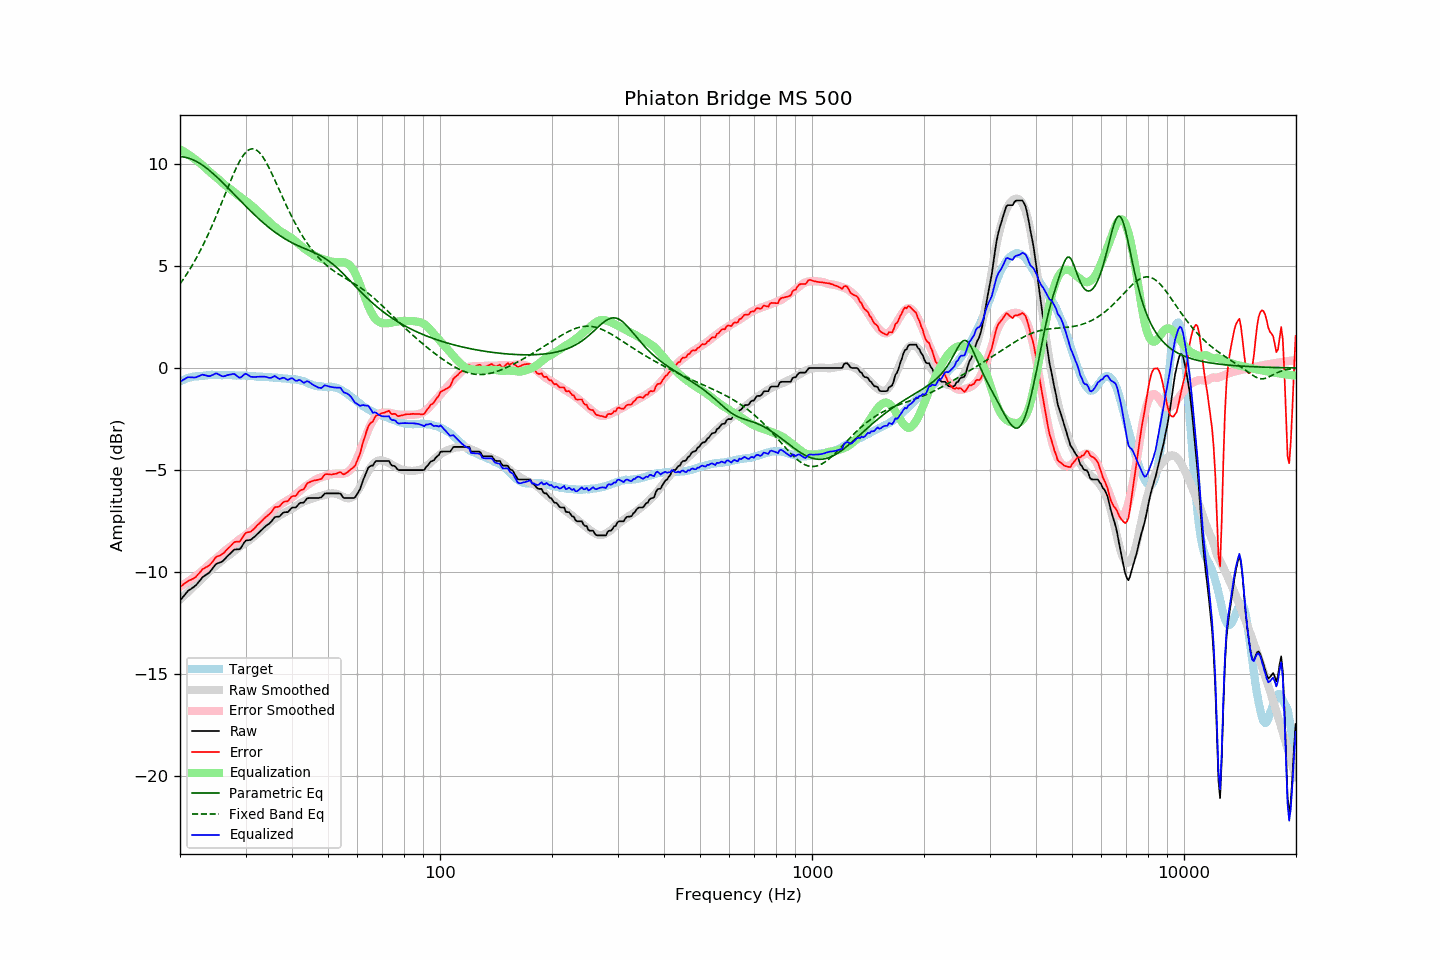

Source data for this figure (header and first rows):
frequency, raw, error, smoothed, error_smoothed, equalization, parametric_eq, fixed_band_eq, equalized_raw, equalized_smoothed, target
20.00, -11.40, -10.74, -11.36, -10.72, 10.72, 10.35, 4.12, -0.68, -0.64, -0.66
20.20, -11.31, -10.69, -11.29, -10.67, 10.67, 10.35, 4.23, -0.64, -0.61, -0.62
20.40, -11.21, -10.62, -11.21, -10.63, 10.63, 10.34, 4.34, -0.58, -0.58, -0.59
20.61, -11.12, -10.56, -11.14, -10.58, 10.58, 10.33, 4.46, -0.54, -0.56, -0.56
20.81, -11.02, -10.50, -11.06, -10.53, 10.53, 10.31, 4.57, -0.49, -0.53, -0.52
21.02, -10.93, -10.45, -10.98, -10.47, 10.47, 10.29, 4.70, -0.46, -0.51, -0.48
21.23, -10.88, -10.41, -10.91, -10.42, 10.42, 10.27, 4.82, -0.46, -0.49, -0.47
21.44, -10.83, -10.38, -10.83, -10.37, 10.37, 10.24, 4.95, -0.46, -0.47, -0.45
21.66, -10.77, -10.34, -10.76, -10.31, 10.31, 10.21, 5.09, -0.46, -0.45, -0.43
21.87, -10.72, -10.30, -10.68, -10.25, 10.25, 10.17, 5.22, -0.47, -0.43, -0.42
22.09, -10.65, -10.24, -10.61, -10.19, 10.19, 10.13, 5.36, -0.46, -0.42, -0.41
22.31, -10.55, -10.14, -10.53, -10.13, 10.13, 10.09, 5.51, -0.42, -0.40, -0.41
22.54, -10.46, -10.06, -10.46, -10.07, 10.07, 10.04, 5.66, -0.39, -0.39, -0.40
22.76, -10.36, -9.97, -10.39, -10.00, 10.00, 9.99, 5.81, -0.36, -0.38, -0.39
22.99, -10.26, -9.87, -10.31, -9.93, 9.93, 9.94, 5.97, -0.33, -0.38, -0.39
23.22, -10.21, -9.83, -10.23, -9.86, 9.86, 9.88, 6.13, -0.35, -0.37, -0.38
23.45, -10.15, -9.78, -10.15, -9.78, 9.78, 9.82, 6.29, -0.36, -0.37, -0.37
23.69, -10.10, -9.74, -10.07, -9.71, 9.71, 9.76, 6.46, -0.39, -0.36, -0.36
23.92, -10.05, -9.70, -10.00, -9.64, 9.64, 9.70, 6.63, -0.41, -0.36, -0.35
24.16, -9.96, -9.62, -9.92, -9.57, 9.57, 9.63, 6.80, -0.39, -0.35, -0.34
24.40, -9.86, -9.53, -9.85, -9.50, 9.50, 9.57, 6.98, -0.35, -0.35, -0.33
24.65, -9.76, -9.42, -9.79, -9.44, 9.44, 9.50, 7.16, -0.32, -0.35, -0.34
24.89, -9.65, -9.31, -9.72, -9.38, 9.38, 9.43, 7.35, -0.27, -0.34, -0.34
25.14, -9.59, -9.25, -9.66, -9.31, 9.31, 9.35, 7.54, -0.28, -0.34, -0.34
25.39, -9.56, -9.22, -9.59, -9.25, 9.25, 9.28, 7.73, -0.31, -0.34, -0.34
25.65, -9.53, -9.19, -9.52, -9.17, 9.17, 9.20, 7.92, -0.36, -0.34, -0.34
25.91, -9.50, -9.14, -9.44, -9.10, 9.10, 9.13, 8.12, -0.40, -0.34, -0.36
26.16, -9.44, -9.09, -9.37, -9.03, 9.03, 9.05, 8.31, -0.41, -0.35, -0.35
26.43, -9.36, -9.01, -9.31, -8.96, 8.96, 8.97, 8.51, -0.40, -0.35, -0.35
26.69, -9.27, -8.92, -9.26, -8.90, 8.90, 8.89, 8.70, -0.37, -0.35, -0.35
26.96, -9.19, -8.84, -9.21, -8.85, 8.85, 8.81, 8.90, -0.34, -0.36, -0.35
27.23, -9.12, -8.77, -9.15, -8.79, 8.79, 8.73, 9.09, -0.33, -0.36, -0.35
27.50, -9.04, -8.69, -9.09, -8.73, 8.73, 8.65, 9.28, -0.31, -0.36, -0.35
27.77, -8.96, -8.60, -9.03, -8.66, 8.66, 8.57, 9.46, -0.29, -0.36, -0.36
28.05, -8.90, -8.54, -8.96, -8.60, 8.60, 8.49, 9.64, -0.30, -0.36, -0.36
28.33, -8.90, -8.52, -8.90, -8.53, 8.53, 8.40, 9.81, -0.37, -0.37, -0.38
28.62, -8.89, -8.52, -8.83, -8.47, 8.47, 8.32, 9.97, -0.42, -0.37, -0.37
28.90, -8.89, -8.52, -8.78, -8.41, 8.41, 8.24, 10.12, -0.48, -0.37, -0.37
29.19, -8.81, -8.43, -8.72, -8.35, 8.35, 8.16, 10.25, -0.46, -0.37, -0.38
29.48, -8.68, -8.31, -8.67, -8.29, 8.29, 8.08, 10.38, -0.39, -0.38, -0.37
29.78, -8.55, -8.18, -8.62, -8.24, 8.24, 8.00, 10.48, -0.31, -0.38, -0.37
30.08, -8.46, -8.09, -8.57, -8.18, 8.18, 7.92, 10.57, -0.28, -0.39, -0.37
30.38, -8.45, -8.06, -8.51, -8.12, 8.12, 7.84, 10.65, -0.33, -0.39, -0.39
30.68, -8.44, -8.05, -8.45, -8.06, 8.06, 7.76, 10.70, -0.38, -0.40, -0.39
30.99, -8.43, -8.03, -8.39, -7.99, 7.99, 7.69, 10.73, -0.44, -0.40, -0.40
31.30, -8.36, -7.96, -8.33, -7.92, 7.92, 7.61, 10.74, -0.44, -0.40, -0.40
31.61, -8.30, -7.90, -8.26, -7.85, 7.85, 7.53, 10.73, -0.45, -0.41, -0.40
31.93, -8.23, -7.81, -8.20, -7.78, 7.78, 7.46, 10.70, -0.45, -0.41, -0.42
32.24, -8.15, -7.72, -8.13, -7.71, 7.71, 7.39, 10.65, -0.43, -0.42, -0.43
32.57, -8.08, -7.65, -8.07, -7.65, 7.65, 7.31, 10.59, -0.43, -0.42, -0.43
32.89, -8.00, -7.57, -8.01, -7.58, 7.58, 7.24, 10.50, -0.42, -0.43, -0.43
33.22, -7.93, -7.50, -7.94, -7.50, 7.50, 7.17, 10.40, -0.43, -0.44, -0.43
33.55, -7.85, -7.41, -7.86, -7.42, 7.42, 7.10, 10.29, -0.43, -0.44, -0.44
33.89, -7.78, -7.34, -7.79, -7.34, 7.34, 7.03, 10.16, -0.44, -0.44, -0.44
34.23, -7.71, -7.27, -7.71, -7.26, 7.26, 6.97, 10.02, -0.45, -0.45, -0.44
34.57, -7.66, -7.21, -7.64, -7.18, 7.18, 6.90, 9.87, -0.48, -0.45, -0.45
34.92, -7.60, -7.14, -7.57, -7.11, 7.11, 6.84, 9.71, -0.49, -0.46, -0.46
35.27, -7.51, -7.05, -7.50, -7.04, 7.04, 6.78, 9.55, -0.47, -0.47, -0.46
35.62, -7.41, -6.94, -7.45, -6.98, 6.98, 6.72, 9.38, -0.43, -0.47, -0.47
35.97, -7.31, -6.83, -7.39, -6.91, 6.91, 6.66, 9.21, -0.40, -0.48, -0.48
... 635 more rows
